Photos from the image-classification dataset "night-haze" in the GitHub repository woodenchair/cv_hw. Its 2 classes are: clear, hazy.

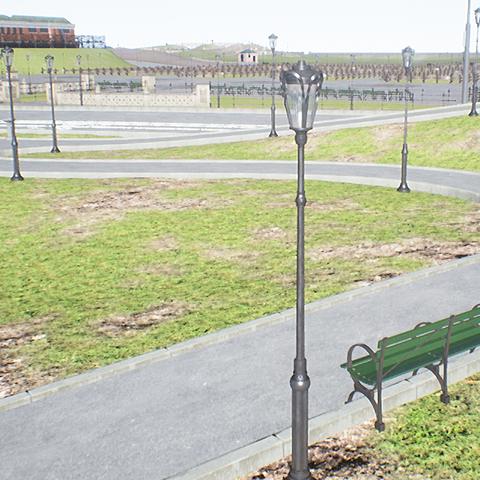
Label: clear

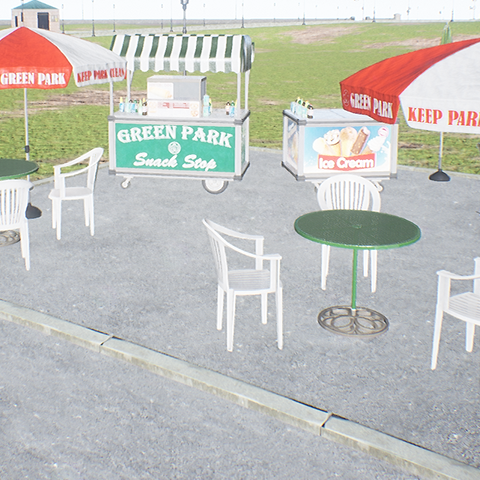
Label: clear

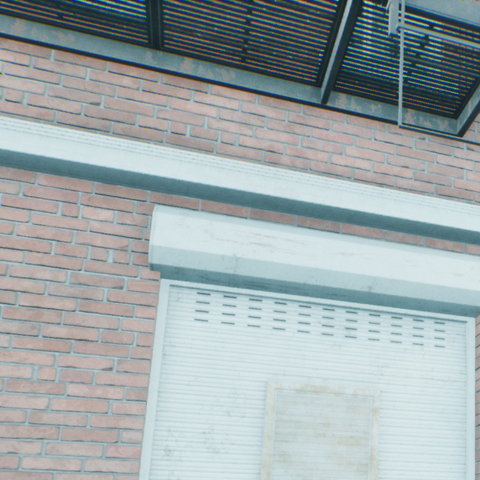
Label: clear

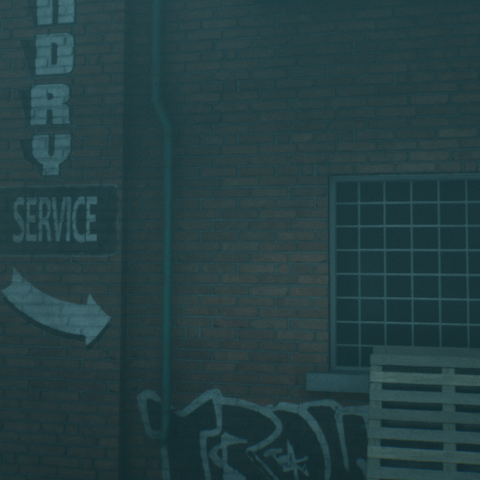
Label: hazy

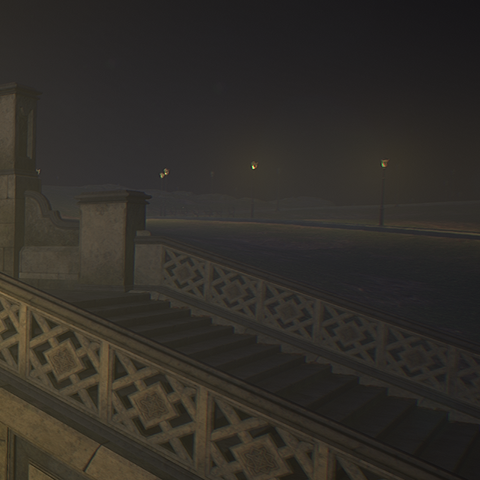
Label: hazy

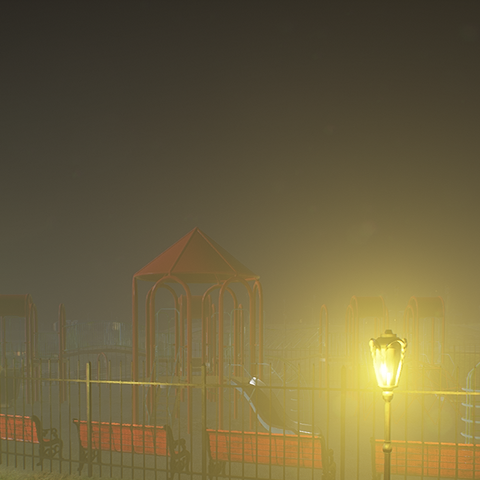
Label: hazy
